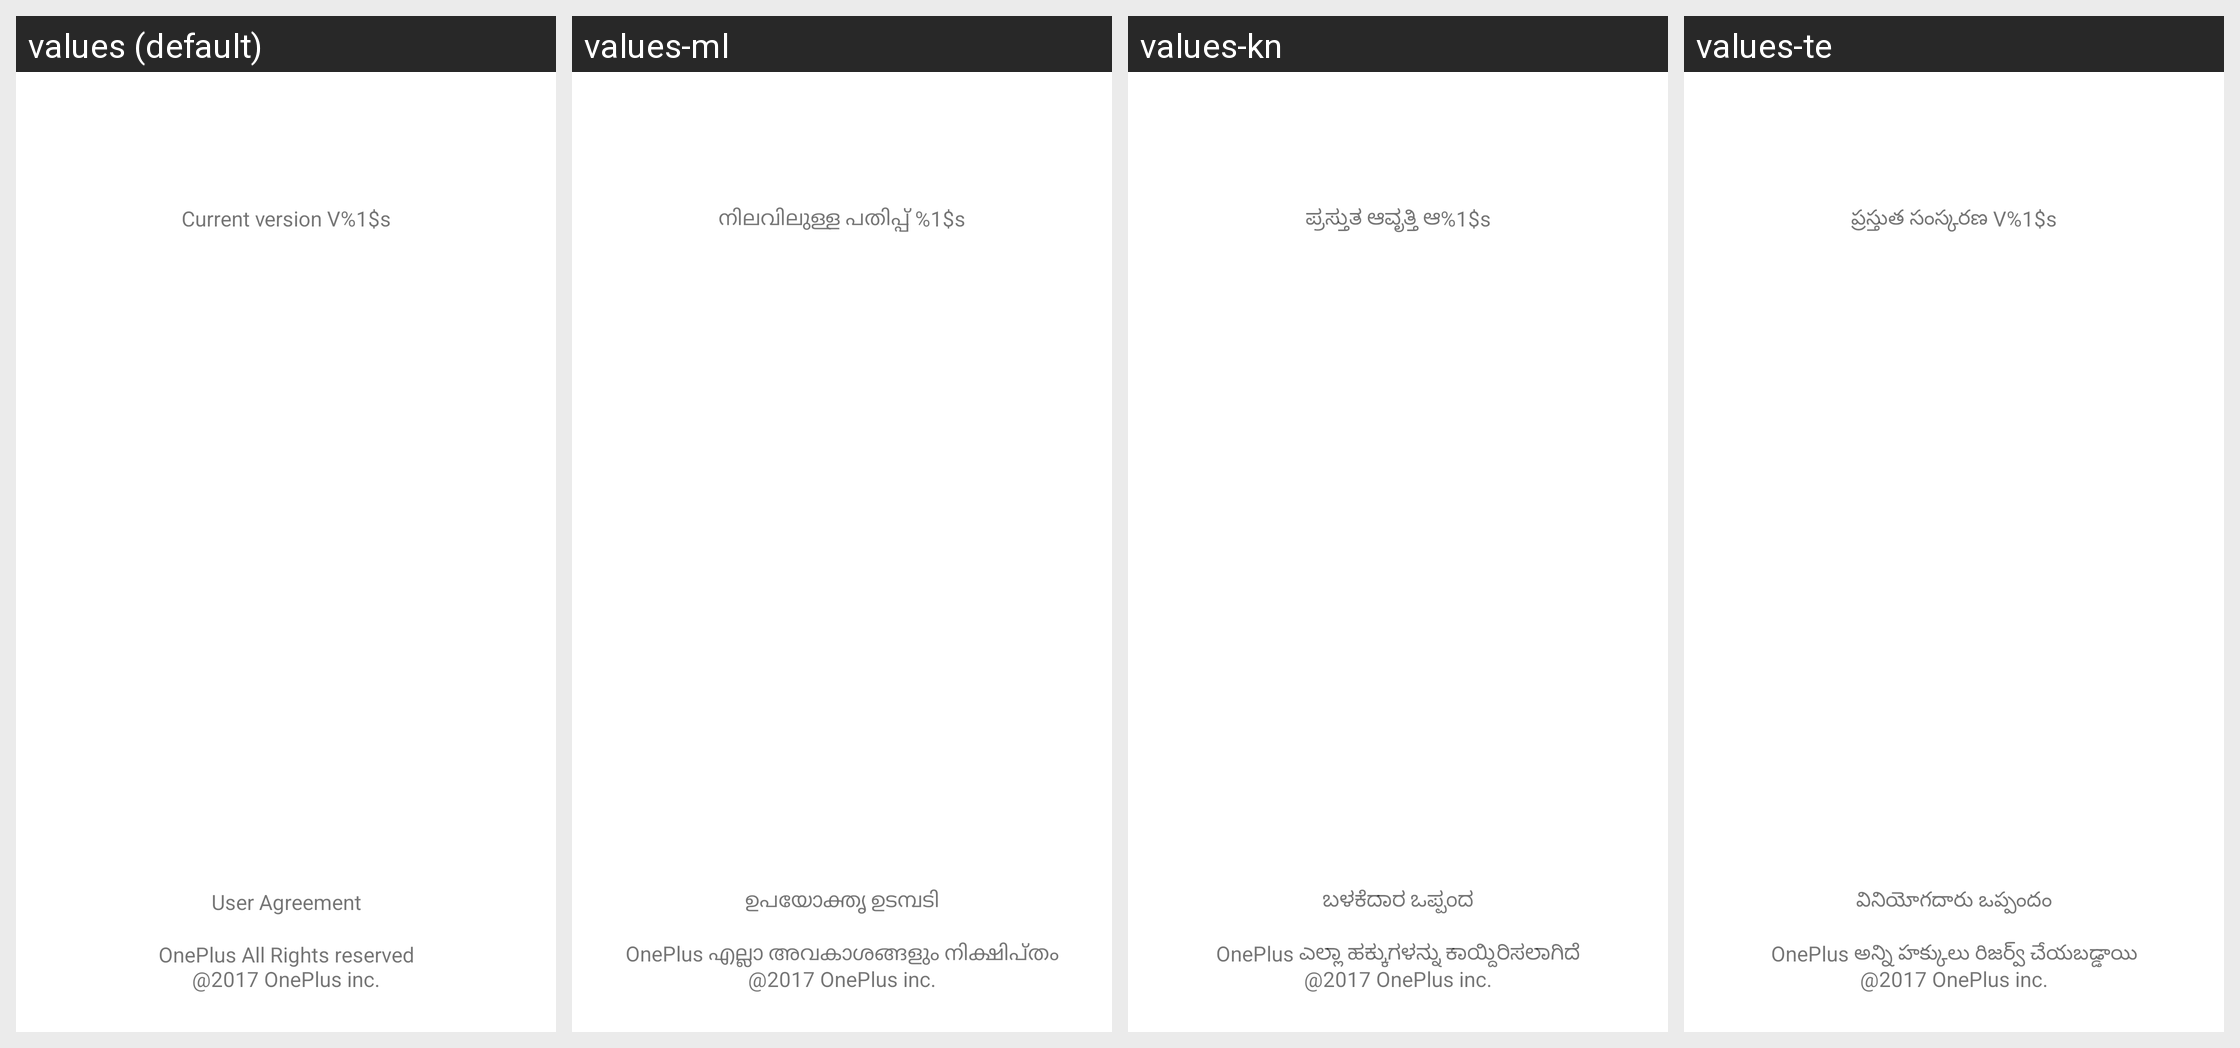

Translations of the strings shown on this Android screen, per locale in the grid:
Android screen res/layout/layout_settings_about.xml rendered under 4 locales, left to right: values (default), values-ml, values-kn, values-te. Device: Nexus 5 (rendered at 1080×1920; each locale shown at half size, 540×960, under a caption strip naming it); theme Theme.MaterialComponents.DayNight.NoActionBar.
Other locales in the repository, not shown: values-ar, values-bg, values-bn-rBD, values-ca, values-cs, values-da, values-de, values-el, values-en-rGB, values-es, values-et-rEE, values-fa, values-fi, values-fr, values-gu-rIN, values-hi, values-hr, values-hu, values-in, values-it, values-iw, values-ja, values-ko, values-lt-rLT, values-lv-rLV, values-me, values-mk, values-mr-rIN, values-ms-rMY, values-nb, values-nl, values-pa-rIN, values-pl, values-pt, values-pt-rBR, values-ro, values-ru, values-sk, values-sl, values-sq, values-sv, values-ta-rIN, values-th, values-tl, values-tr, values-uk, values-vi, values-zh-rCN, values-zh-rHK, values-zh-rTW.
Strings drawn on this screen, with the default value and each locale's value (text and hints the layout hard-codes, and strings that could not be matched under every locale, appear in the picture but are not listed):

settings_about_version
  values: Current version V%1$s
  values-ml: നിലവിലുള്ള പതിപ്പ് %1$s
  values-kn: ಪ್ರಸ್ತುತ ಆವೃತ್ತಿ ಆ%1$s
  values-te: ప్రస్తుత సంస్కరణ V%1$s

settings_about_agreement
  values: User Agreement
  values-ml: ഉപയോക്തൃ ഉടമ്പടി
  values-kn: ಬಳಕೆದಾರ ಒಪ್ಪಂದ
  values-te: వినియోగదారు ఒప్పందం

settings_about_copyright
  values: OnePlus All Rights reserved
      @2017 OnePlus inc.
  values-ml: OnePlus എല്ലാ അവകാശങ്ങളും നിക്ഷിപ്തം
      @2017 OnePlus inc.
  values-kn: OnePlus ಎಲ್ಲಾ ಹಕ್ಕುಗಳನ್ನು ಕಾಯ್ದಿರಿಸಲಾಗಿದೆ
      @2017 OnePlus inc.
  values-te: OnePlus అన్ని హక్కులు రిజర్వ్ చేయబడ్డాయి
      @2017 OnePlus inc.
